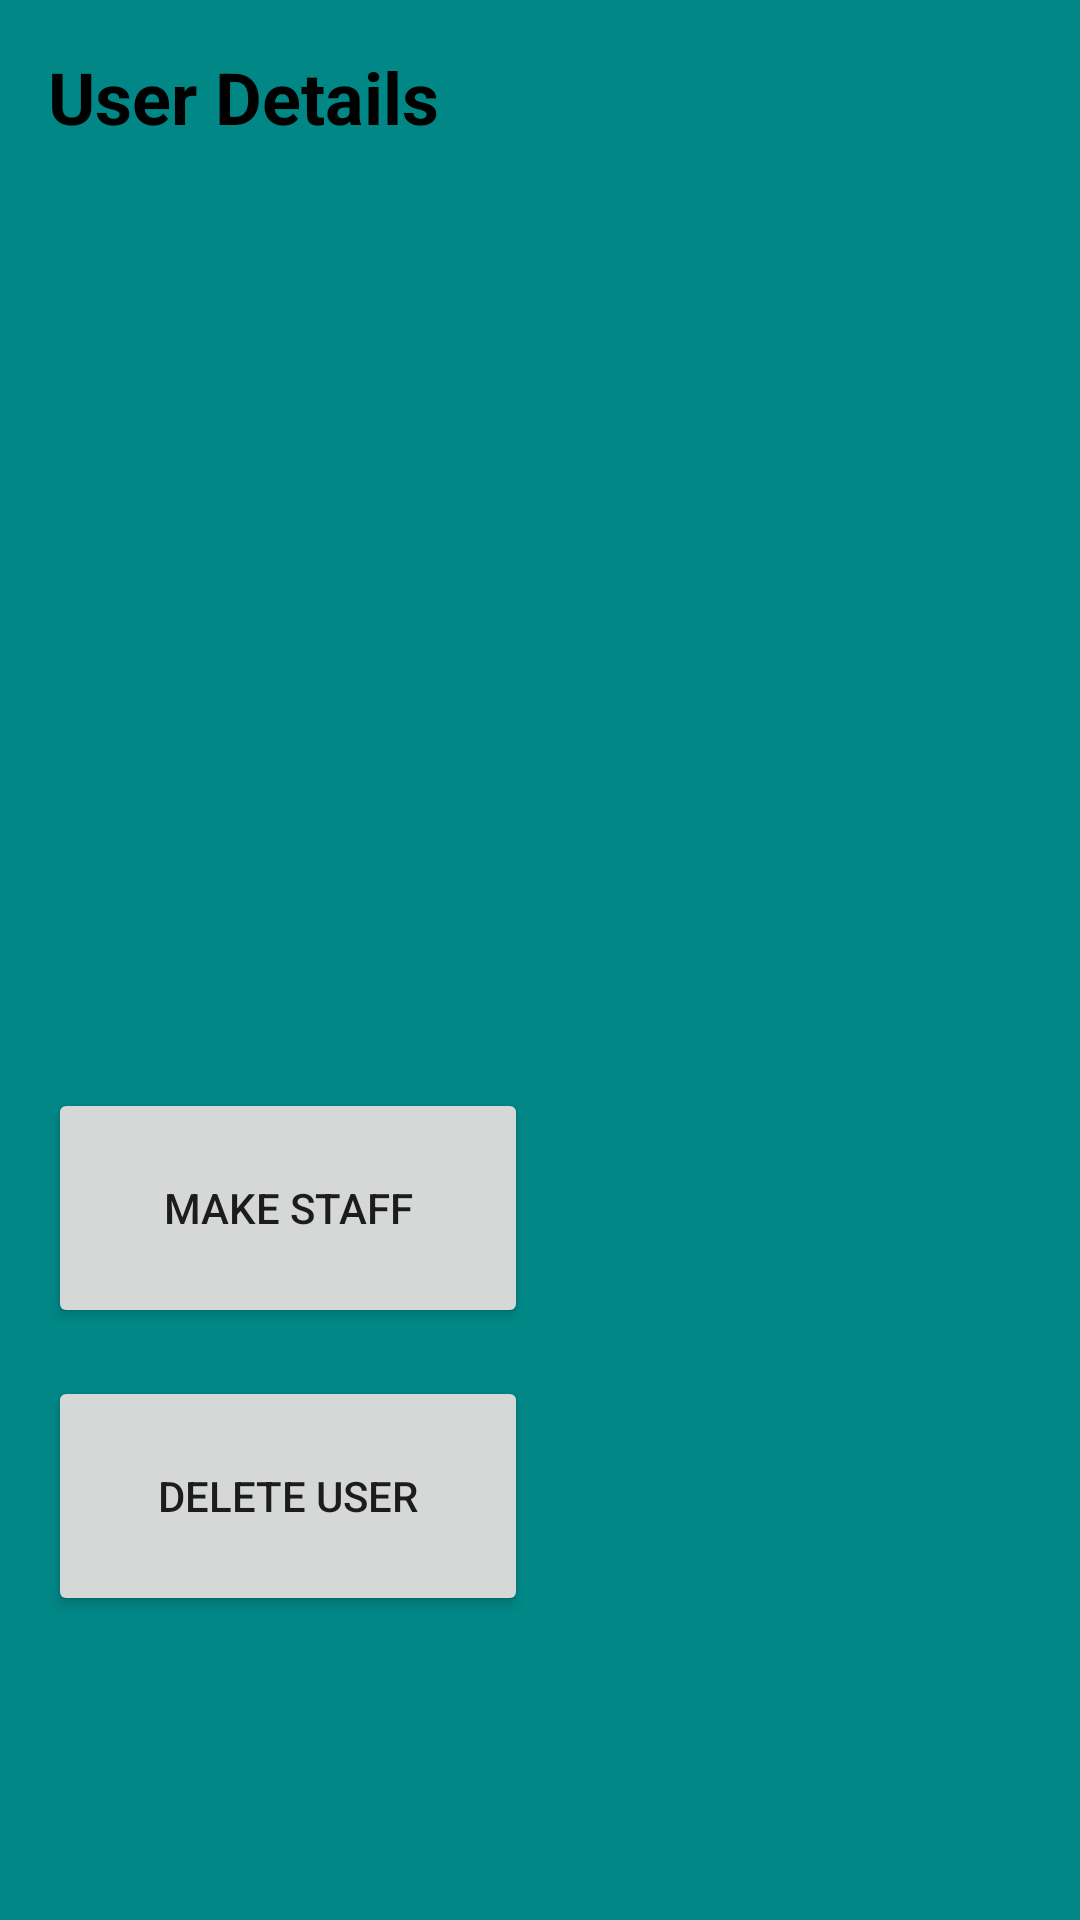

Android layout source for this screen:
<!-- AndroidManifest.xml: application theme Theme.LMSApplication -->
<!-- res/layout/activity_individual_details_n.xml -->
<LinearLayout xmlns:android="http://schemas.android.com/apk/res/android"
    xmlns:tools="http://schemas.android.com/tools"
    android:layout_width="match_parent"
    android:layout_height="match_parent"
    android:orientation="vertical"
    android:padding="16dp"
    android:background="@color/teal_700">

    <TextView
        android:id="@+id/userDetailsTitle"
        android:layout_width="match_parent"
        android:layout_height="wrap_content"
        android:text="User Details"
        android:textSize="24sp"
        android:textStyle="bold"
        android:layout_marginBottom="16dp"
        android:textColor="@android:color/black"/>

    <TextView
        android:id="@+id/nameTextView"
        android:layout_width="match_parent"
        android:layout_height="wrap_content"
        android:textStyle="bold"
        android:textSize="18sp"
        android:padding="8dp"
        android:textColor="@android:color/black"
        />

    <TextView
        android:id="@+id/emailTextView"
        android:layout_width="match_parent"
        android:layout_height="wrap_content"
        android:textStyle="bold"
        android:textSize="18sp"
        android:padding="8dp"
        android:textColor="@android:color/black"
        />

    <TextView
        android:id="@+id/dobTextView"
        android:layout_width="match_parent"
        android:layout_height="wrap_content"
        android:textStyle="bold"
        android:textSize="18sp"
        android:padding="8dp"
        android:textColor="@android:color/black"
        />

    <TextView
        android:id="@+id/genderTextView"
        android:layout_width="match_parent"
        android:layout_height="wrap_content"
        android:textStyle="bold"
        android:textSize="18sp"
        android:padding="8dp"
        android:textColor="@android:color/black"
        />

    <TextView
        android:id="@+id/mobileNoTextView"
        android:layout_width="match_parent"
        android:layout_height="wrap_content"
        android:textStyle="bold"
        android:textSize="18sp"
        android:padding="8dp"
        android:textColor="@android:color/black"
        />

    <TextView
        android:id="@+id/addressTextView"
        android:layout_width="match_parent"
        android:layout_height="wrap_content"
        android:textStyle="bold"
        android:textSize="18sp"
        android:padding="8dp"
        android:textColor="@android:color/black"
        />

    <TextView
        android:id="@+id/nicTextView"
        android:layout_width="match_parent"
        android:layout_height="wrap_content"
        android:textStyle="bold"
        android:textSize="18sp"
        android:padding="8dp"
        android:textColor="@android:color/black"
        />

    <Button
        android:id="@+id/makeStaffButton"
        android:layout_width="160dp"
        android:layout_height="80dp"
        android:layout_marginTop="16dp"
        android:onClick="makeStaffButtonClicked"
        android:text="Make Staff" />

    <Button
        android:id="@+id/deleteUserButton"
        android:layout_width="160dp"
        android:layout_height="80dp"
        android:layout_marginTop="16dp"
        android:onClick="deleteUserButtonClicked"
        android:text="Delete User" />

</LinearLayout>
<!-- resources referenced by this layout -->
<resources>
  <color name="teal_700">#FF018786</color>
  <style name="Theme.LMSApplication" parent="Theme.MaterialComponents.DayNight.DarkActionBar">
          
          <item name="colorPrimary">@color/purple_500</item>
          <item name="colorPrimaryVariant">@color/purple_700</item>
          <item name="colorOnPrimary">@color/white</item>
          
          <item name="colorSecondary">@color/teal_200</item>
          <item name="colorSecondaryVariant">@color/teal_700</item>
          <item name="colorOnSecondary">@color/black</item>
          
          <item name="android:statusBarColor">?attr/colorPrimaryVariant</item>
          
      </style>
  <color name="purple_500">#FF6200EE</color>
  <color name="purple_700">#FF3700B3</color>
  <color name="white">#FFFFFFFF</color>
  <color name="teal_200">#FF03DAC5</color>
  <color name="black">#FF000000</color>
</resources>
